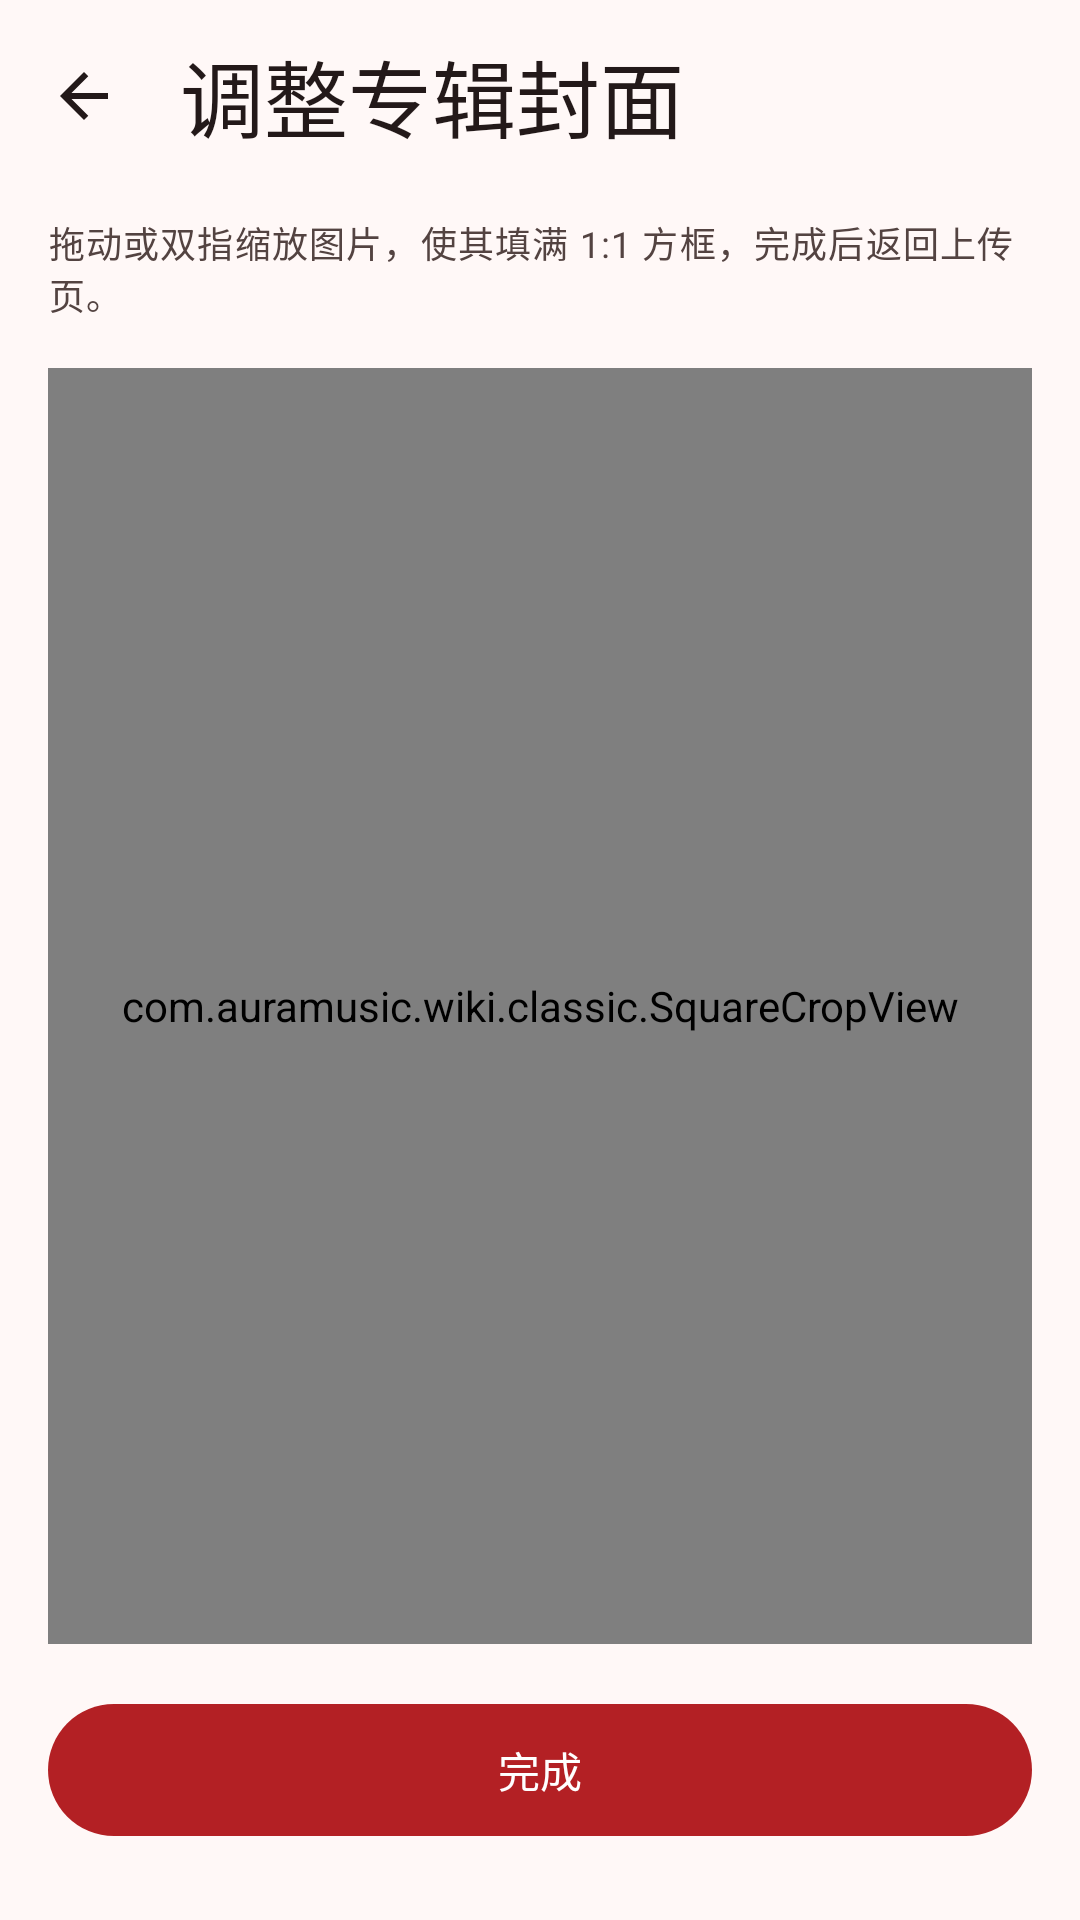

Android layout source for this screen:
<!-- AndroidManifest.xml: application theme Theme.ClassicWiki -->
<!-- res/layout/activity_cover_crop.xml -->
<?xml version="1.0" encoding="utf-8"?>
<LinearLayout xmlns:android="http://schemas.android.com/apk/res/android"
    xmlns:app="http://schemas.android.com/apk/res-auto"
    android:layout_width="match_parent"
    android:layout_height="match_parent"
    android:background="?attr/colorSurface"
    android:orientation="vertical">

    <com.google.android.material.appbar.MaterialToolbar
        android:id="@+id/toolbar"
        style="@style/Widget.ClassicWiki.Toolbar"
        android:layout_width="match_parent"
        android:layout_height="?attr/actionBarSize"
        android:background="?attr/colorSurface"
        app:navigationIcon="@drawable/ic_back"
        app:title="@string/crop_title" />

    <TextView
        android:layout_width="match_parent"
        android:layout_height="wrap_content"
        android:paddingStart="@dimen/screen_horizontal_margin"
        android:paddingTop="@dimen/spacing_sm"
        android:paddingEnd="@dimen/screen_horizontal_margin"
        android:text="@string/crop_desc"
        android:textAppearance="@style/TextAppearance.ClassicWiki.Supporting" />

    <FrameLayout
        android:layout_width="match_parent"
        android:layout_height="0dp"
        android:layout_weight="1"
        android:padding="@dimen/screen_horizontal_margin">

        <com.auramusic.wiki.classic.SquareCropView
            android:id="@+id/crop_view"
            android:layout_width="match_parent"
            android:layout_height="match_parent" />

    </FrameLayout>

    <com.google.android.material.button.MaterialButton
        android:id="@+id/btn_crop_done"
        style="@style/Widget.Material3.Button"
        android:layout_width="match_parent"
        android:layout_height="wrap_content"
        android:layout_marginStart="@dimen/screen_horizontal_margin"
        android:layout_marginEnd="@dimen/screen_horizontal_margin"
        android:layout_marginBottom="@dimen/spacing_xl"
        android:minHeight="52dp"
        android:text="@string/crop_done" />

</LinearLayout>
<!-- resources referenced by this layout -->
<resources>
  <dimen name="screen_horizontal_margin">16dp</dimen>
  <dimen name="spacing_sm">8dp</dimen>
  <dimen name="spacing_xl">24dp</dimen>
  <!-- drawable ic_back (drawable) -->
  <?xml version="1.0" encoding="utf-8"?>
  <vector xmlns:android="http://schemas.android.com/apk/res/android"
      android:width="24dp"
      android:height="24dp"
      android:viewportWidth="24"
      android:viewportHeight="24">
      <path
          android:fillColor="#FFFFFFFF"
          android:pathData="M7.825 13L13.425 18.6L12 20L4 12L12 4L13.425 5.4L7.825 11H20V13H7.825Z" />
  </vector>
  <string name="crop_desc">拖动或双指缩放图片，使其填满 1:1 方框，完成后返回上传页。</string>
  <string name="crop_done">完成</string>
  <string name="crop_title">调整专辑封面</string>
  <style name="TextAppearance.ClassicWiki.Supporting" parent="TextAppearance.Material3.BodySmall">
          <item name="android:textColor">?attr/colorOnSurfaceVariant</item>
      </style>
  <style name="Widget.ClassicWiki.Toolbar" parent="Widget.Material3.Toolbar.OnSurface">
          <item name="titleTextAppearance">@style/TextAppearance.ClassicWiki.Headline</item>
      </style>
  <style name="TextAppearance.ClassicWiki.Headline" parent="TextAppearance.Material3.HeadlineMedium">
      </style>
  <color name="md_primary">#B32024</color>
  <color name="md_on_primary">#FFFFFF</color>
  <color name="md_primary_container">#FFDAD7</color>
  <color name="md_on_primary_container">#410004</color>
  <color name="md_secondary">#775652</color>
  <color name="md_on_secondary">#FFFFFF</color>
  <color name="md_secondary_container">#FFDAD6</color>
  <color name="md_on_secondary_container">#2C1512</color>
  <color name="md_tertiary">#715B2E</color>
  <color name="md_on_tertiary">#FFFFFF</color>
  <color name="md_tertiary_container">#FCDFA6</color>
  <color name="md_on_tertiary_container">#261900</color>
  <color name="md_error">#BA1A1A</color>
  <color name="md_on_error">#FFFFFF</color>
  <color name="md_error_container">#FFDAD6</color>
  <color name="md_on_error_container">#410002</color>
  <color name="md_background">#FFF8F7</color>
  <color name="md_on_background">#231919</color>
  <color name="md_surface">#FFF8F7</color>
  <color name="md_on_surface">#231919</color>
  <color name="md_surface_variant">#F5DDDA</color>
  <color name="md_on_surface_variant">#534341</color>
  <color name="md_surface_container_low">#FFF0EF</color>
  <color name="md_surface_container">#FCEAE8</color>
  <color name="md_surface_container_high">#F6E4E2</color>
  <color name="md_surface_container_highest">#F0DEDC</color>
  <color name="md_outline">#857371</color>
  <color name="md_outline_variant">#D8C2BF</color>
  <color name="md_inverse_on_surface">#FFEDEB</color>
  <color name="md_inverse_surface">#392E2D</color>
  <color name="md_inverse_primary">#FFB3AE</color>
  <style name="Widget.ClassicWiki.Switch" parent="Widget.Material3.CompoundButton.MaterialSwitch">
          <item name="thumbIcon">@drawable/ic_check</item>
          
          <item name="thumbIconTint">?attr/colorPrimary</item>
      </style>
  <style name="ThemeOverlay.ClassicWiki.MaterialAlertDialog" parent="ThemeOverlay.Material3.MaterialAlertDialog">
          <item name="shapeAppearanceOverlay">@style/ShapeAppearance.ClassicWiki.Dialog</item>
      </style>
  <!-- drawable ic_check (drawable) -->
  <?xml version="1.0" encoding="utf-8"?>
  <vector xmlns:android="http://schemas.android.com/apk/res/android"
      android:width="24dp"
      android:height="24dp"
      android:viewportWidth="24"
      android:viewportHeight="24">
      <path
          android:fillColor="#FFFFFFFF"
          android:pathData="M9.5501 18L3.8501 12.3L5.2751 10.875L9.5501 15.15L18.7251 5.97498L20.1501 7.39998L9.5501 18Z" />
  </vector>
  <style name="ShapeAppearance.ClassicWiki.Dialog" parent="">
          <item name="cornerFamily">rounded</item>
          <item name="cornerSize">28dp</item>
      </style>
</resources>
